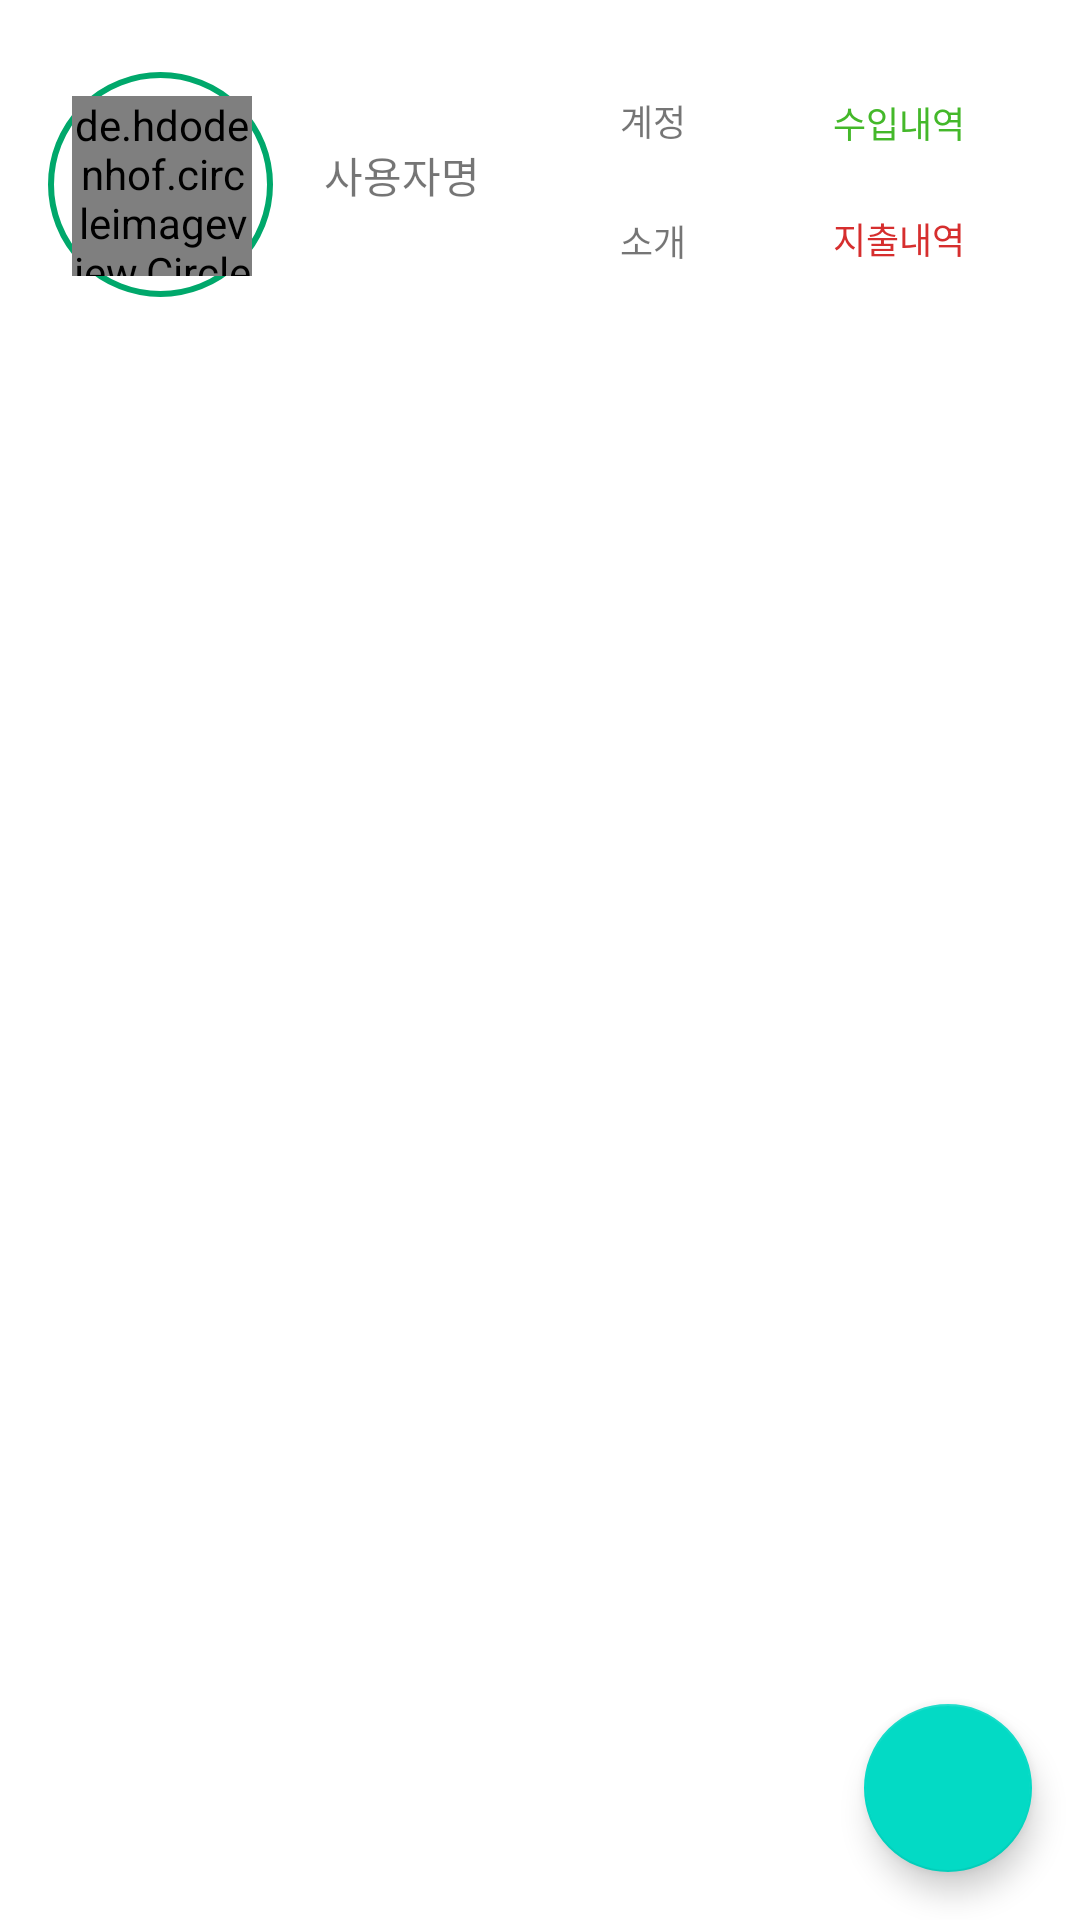

Android layout source for this screen:
<!-- AndroidManifest.xml: application theme Theme.FootPrint -->
<!-- res/layout/fragment_add_1.xml -->
<?xml version="1.0" encoding="utf-8"?>
<androidx.constraintlayout.widget.ConstraintLayout xmlns:android="http://schemas.android.com/apk/res/android"
    xmlns:app="http://schemas.android.com/apk/res-auto"
    xmlns:tools="http://schemas.android.com/tools"
    android:layout_width="match_parent"
    android:layout_height="match_parent"
    android:isScrollContainer="false"
    app:layout_scrollFlags="scroll">

    <View
        android:id="@+id/green_circle_view2"
        android:layout_width="75dp"
        android:layout_height="75dp"
        android:layout_alignParentLeft="true"
        android:layout_alignParentTop="true"
        android:layout_alignParentRight="true"
        android:layout_alignParentBottom="true"

        android:layout_marginStart="16dp"
        android:layout_marginLeft="16dp"
        android:layout_marginTop="24dp"
        android:background="@drawable/green_circle_view"
        app:layout_constraintStart_toStartOf="parent"
        app:layout_constraintTop_toTopOf="parent" />

    <de.hdodenhof.circleimageview.CircleImageView
        android:id="@+id/profile_iv"
        android:layout_width="60dp"
        android:layout_height="60dp"
        android:layout_gravity="center"
        android:layout_marginStart="24dp"
        android:layout_marginLeft="24dp"
        android:layout_marginTop="32dp"
        app:layout_constraintStart_toStartOf="parent"
        app:layout_constraintTop_toTopOf="parent"
        app:srcCompat="@drawable/baseline_perm_identity_black_18" />

    <TextView
        android:id="@+id/name_tv"
        android:layout_width="wrap_content"
        android:layout_height="wrap_content"
        android:layout_marginStart="24dp"
        android:layout_marginLeft="24dp"
        android:layout_marginTop="48dp"
        android:text="사용자명"
        app:layout_constraintStart_toEndOf="@+id/profile_iv"
        app:layout_constraintTop_toTopOf="parent" />

    <View
        android:id="@+id/view3"
        android:layout_width="43dp"
        android:layout_height="32dp"
        android:layout_marginStart="36dp"
        android:layout_marginLeft="36dp"
        android:layout_marginTop="24dp"
        android:background="@drawable/custom_login_btn"
        app:layout_constraintStart_toEndOf="@+id/name_tv"
        app:layout_constraintTop_toTopOf="parent" />

    <TextView
        android:id="@+id/textView15"
        android:layout_width="wrap_content"
        android:layout_height="wrap_content"
        android:text="계정"
        android:textSize="12sp"
        app:layout_constraintBottom_toBottomOf="@+id/view3"
        app:layout_constraintEnd_toEndOf="@+id/view3"
        app:layout_constraintStart_toStartOf="@+id/view3"
        app:layout_constraintTop_toTopOf="@+id/view3" />

    <View
        android:id="@+id/view5"
        android:layout_width="43dp"
        android:layout_height="32dp"
        android:layout_marginStart="36dp"
        android:layout_marginLeft="36dp"
        android:layout_marginTop="8dp"
        android:background="@drawable/custom_login_btn"
        app:layout_constraintStart_toEndOf="@+id/name_tv"
        app:layout_constraintTop_toBottomOf="@+id/view3" />

    <TextView
        android:id="@+id/textView19"
        android:layout_width="wrap_content"
        android:layout_height="wrap_content"
        android:text="소개"
        android:textSize="12sp"
        app:layout_constraintBottom_toBottomOf="@+id/view5"
        app:layout_constraintEnd_toEndOf="@+id/view5"
        app:layout_constraintStart_toStartOf="@+id/view5"
        app:layout_constraintTop_toTopOf="@+id/view5" />

    <TextView
        android:id="@+id/income_tv"
        android:layout_width="wrap_content"
        android:layout_height="wrap_content"
        android:layout_marginTop="32dp"
        android:text="수입내역"
        android:textColor="#44B82A"
        android:textSize="12sp"
        app:layout_constraintEnd_toEndOf="parent"
        app:layout_constraintStart_toEndOf="@+id/view3"
        app:layout_constraintTop_toTopOf="parent" />

    <TextView
        android:id="@+id/exp_tv"
        android:layout_width="wrap_content"
        android:layout_height="wrap_content"
        android:layout_marginTop="21dp"
        android:text="지출내역"
        android:textColor="#D62E2E"
        android:textSize="12sp"
        app:layout_constraintEnd_toEndOf="parent"
        app:layout_constraintStart_toEndOf="@+id/view5"
        app:layout_constraintTop_toBottomOf="@+id/income_tv" />

    <LinearLayout
        android:id="@+id/linearLayout4"
        android:layout_width="match_parent"
        android:layout_height="wrap_content"
        android:layout_marginTop="28dp"
        android:orientation="vertical"
        app:layout_constraintTop_toBottomOf="@+id/profile_iv"
        tools:layout_editor_absoluteX="0dp">

        <androidx.recyclerview.widget.RecyclerView
            android:id="@+id/diary_rv"
            android:layout_width="match_parent"
            android:layout_height="wrap_content"
            android:layout_marginBottom="80dp"
            android:paddingBottom="?attr/actionBarSize">

        </androidx.recyclerview.widget.RecyclerView>

    </LinearLayout>

    <com.google.android.material.floatingactionbutton.FloatingActionButton
        android:id="@+id/fab"
        android:layout_width="wrap_content"
        android:layout_height="wrap_content"
        android:layout_marginEnd="16dp"
        android:layout_marginRight="16dp"
        android:layout_marginBottom="16dp"
        android:clickable="true"
        app:layout_constraintBottom_toBottomOf="parent"
        app:layout_constraintEnd_toEndOf="parent"
        app:srcCompat="@drawable/baseline_add_black_18"
        tools:ignore="SpeakableTextPresentCheck" />

</androidx.constraintlayout.widget.ConstraintLayout>
<!-- resources referenced by this layout -->
<resources>
  <!-- drawable green_circle_view (drawable-xxhdpi) -->
  <?xml version="1.0" encoding="utf-8"?>
  <shape xmlns:android="http://schemas.android.com/apk/res/android" android:shape="oval">
      <solid android:color="#FFFFFF"/>
      <stroke android:width="2dp" android:color="#00A86B"/>
      <size android:width="100dp" android:height="100dp"/>
  </shape>
  <style name="Theme.FootPrint" parent="Theme.MaterialComponents.DayNight.DarkActionBar">
          
          <item name="colorPrimary">@color/purple_500</item>
          <item name="colorPrimaryVariant">@color/purple_700</item>
          <item name="colorOnPrimary">@color/white</item>
          
          <item name="colorSecondary">@color/teal_200</item>
          <item name="colorSecondaryVariant">@color/teal_700</item>
          <item name="colorOnSecondary">@color/black</item>
          
          <item name="android:statusBarColor" tools:targetApi="l">?attr/colorPrimaryVariant</item>
          
      </style>
  <color name="purple_500">#FF6200EE</color>
  <color name="purple_700">#FF3700B3</color>
  <color name="white">#FFFFFFFF</color>
  <color name="teal_200">#FF03DAC5</color>
  <color name="teal_700">#FF018786</color>
  <color name="black">#FF000000</color>
</resources>
